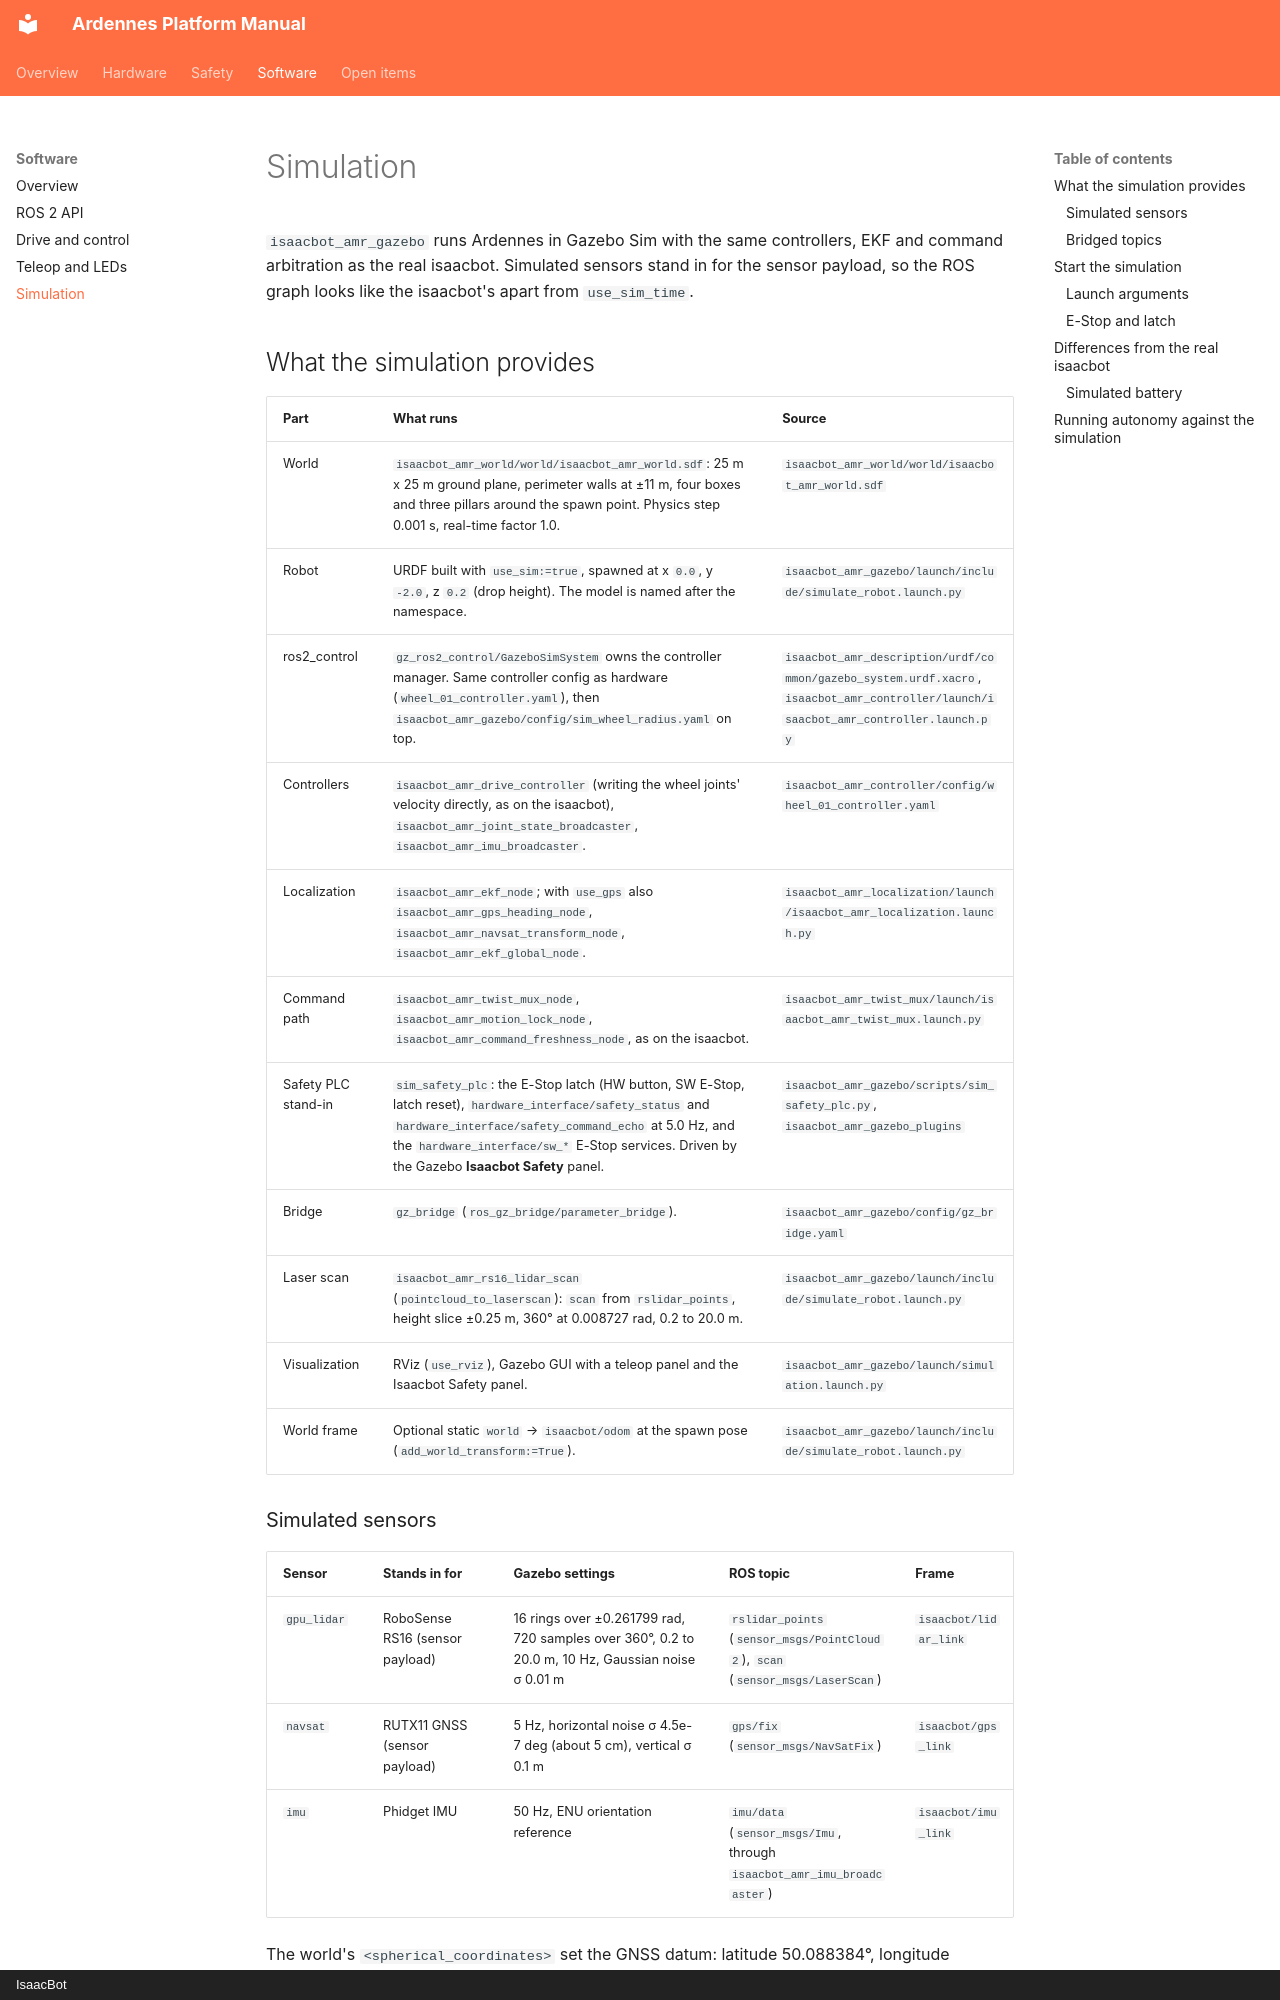

repository: isaacbotsrl/isaacbot_amr_ros · page: software/simulation/index.html · generator: mkdocs · copyright: IsaacBot

# Simulation

`isaacbot_amr_gazebo` runs Ardennes in Gazebo Sim with the same controllers, EKF and command
arbitration as the real isaacbot. Simulated sensors stand in for the sensor payload, so the ROS
graph looks like the isaacbot's apart from `use_sim_time`.

## What the simulation provides

| Part | What runs | Source |
|------|-----------|--------|
| World | `isaacbot_amr_world/world/isaacbot_amr_world.sdf`: 25 m x 25 m ground plane, perimeter walls at ±11 m, four boxes and three pillars around the spawn point. Physics step 0.001 s, real-time factor 1.0. | `isaacbot_amr_world/world/isaacbot_amr_world.sdf` |
| Robot | URDF built with `use_sim:=true`, spawned at x `0.0`, y `-2.0`, z `0.2` (drop height). The model is named after the namespace. | `isaacbot_amr_gazebo/launch/include/simulate_robot.launch.py` |
| ros2_control | `gz_ros2_control/GazeboSimSystem` owns the controller manager. Same controller config as hardware (`wheel_01_controller.yaml`), then `isaacbot_amr_gazebo/config/sim_wheel_radius.yaml` on top. | `isaacbot_amr_description/urdf/common/gazebo_system.urdf.xacro`, `isaacbot_amr_controller/launch/isaacbot_amr_controller.launch.py` |
| Controllers | `isaacbot_amr_drive_controller` (writing the wheel joints' velocity directly, as on the isaacbot), `isaacbot_amr_joint_state_broadcaster`, `isaacbot_amr_imu_broadcaster`. | `isaacbot_amr_controller/config/wheel_01_controller.yaml` |
| Localization | `isaacbot_amr_ekf_node`; with `use_gps` also `isaacbot_amr_gps_heading_node`, `isaacbot_amr_navsat_transform_node`, `isaacbot_amr_ekf_global_node`. | `isaacbot_amr_localization/launch/isaacbot_amr_localization.launch.py` |
| Command path | `isaacbot_amr_twist_mux_node`, `isaacbot_amr_motion_lock_node`, `isaacbot_amr_command_freshness_node`, as on the isaacbot. | `isaacbot_amr_twist_mux/launch/isaacbot_amr_twist_mux.launch.py` |
| Safety PLC stand-in | `sim_safety_plc`: the E-Stop latch (HW button, SW E-Stop, latch reset), `hardware_interface/safety_status` and `hardware_interface/safety_command_echo` at 5.0 Hz, and the `hardware_interface/sw_*` E-Stop services. Driven by the Gazebo **Isaacbot Safety** panel. | `isaacbot_amr_gazebo/scripts/sim_safety_plc.py`, `isaacbot_amr_gazebo_plugins` |
| Bridge | `gz_bridge` (`ros_gz_bridge/parameter_bridge`). | `isaacbot_amr_gazebo/config/gz_bridge.yaml` |
| Laser scan | `isaacbot_amr_rs16_lidar_scan` (`pointcloud_to_laserscan`): `scan` from `rslidar_points`, height slice ±0.25 m, 360° at 0.008727 rad, 0.2 to 20.0 m. | `isaacbot_amr_gazebo/launch/include/simulate_robot.launch.py` |
| Visualization | RViz (`use_rviz`), Gazebo GUI with a teleop panel and the Isaacbot Safety panel. | `isaacbot_amr_gazebo/launch/simulation.launch.py` |
| World frame | Optional static `world` → `isaacbot/odom` at the spawn pose (`add_world_transform:=True`). | `isaacbot_amr_gazebo/launch/include/simulate_robot.launch.py` |
